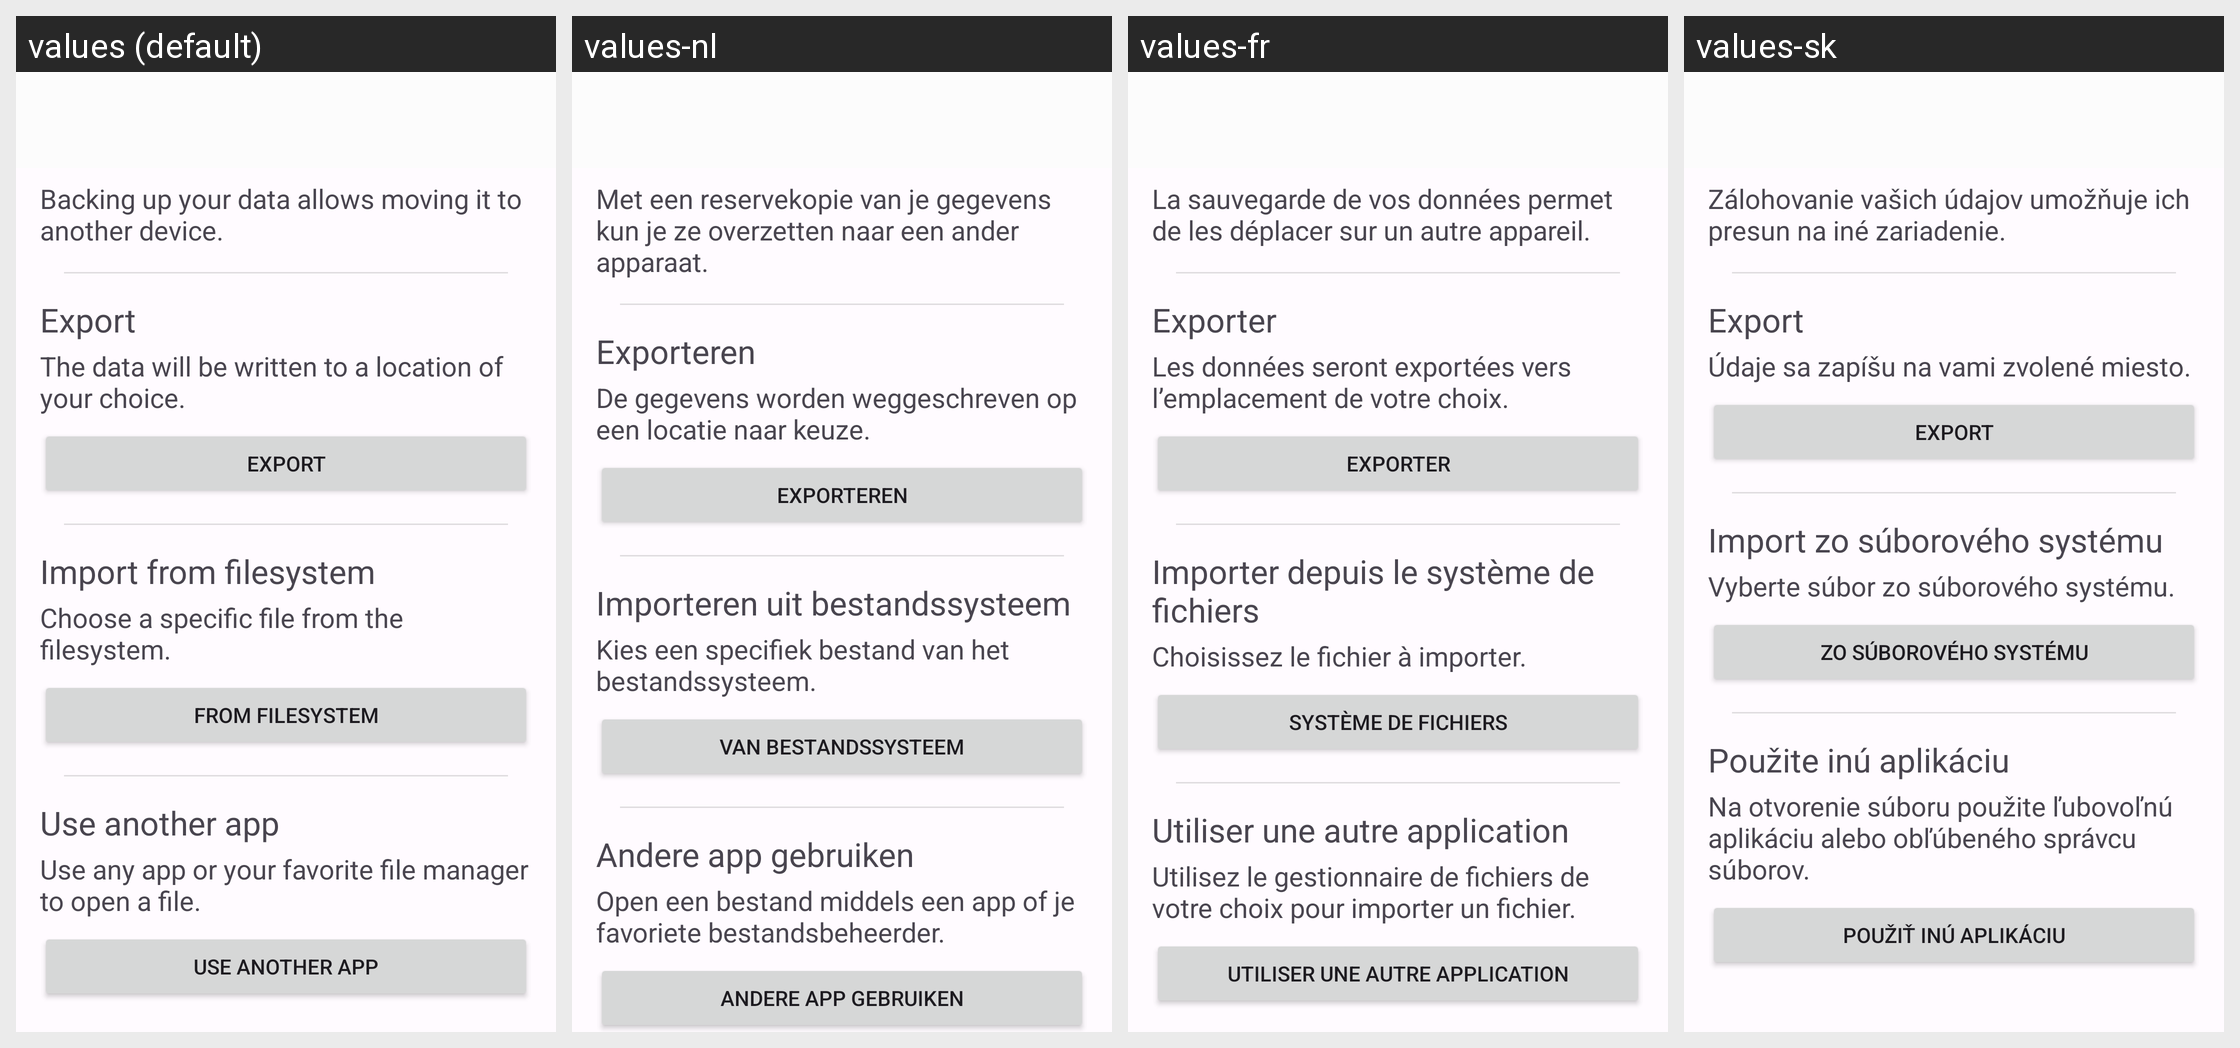

The Android screen above is rendered under several locales of the same app. Produce the string resources it draws, with the default and per-locale values.
Android screen res/layout/import_export_activity.xml rendered under 4 locales, left to right: values (default), values-nl, values-fr, values-sk. Device: Nexus 5 (rendered at 1080×1920; each locale shown at half size, 540×960, under a caption strip naming it); theme AppTheme.
Other locales in the repository, not shown: values-ar, values-bg, values-bn-rIN, values-ca, values-cs, values-de, values-el-rGR, values-eo, values-es, values-fi, values-hi, values-hr, values-hu, values-in-rID, values-it, values-ja, values-lt, values-lv, values-nb-rNO, values-pl, values-pt, values-pt-rPT, values-ru, values-sl, values-sv, values-tr, values-uk, values-zh-rCN, values-zh-rTW.
Strings drawn on this screen, with the default value and each locale's value (text and hints the layout hard-codes, and strings that could not be matched under every locale, appear in the picture but are not listed):

importExportHelp
  values: Backing up your data allows moving it to another device.
  values-nl: Met een reservekopie van je gegevens kun je ze overzetten naar een ander apparaat.
  values-fr: La sauvegarde de vos données permet de les déplacer sur un autre appareil.
  values-sk: Zálohovanie vašich údajov umožňuje ich presun na iné zariadenie.

exportName
  values: Export
  values-nl: Exporteren
  values-fr: Exporter
  values-sk: Export

exportOptionExplanation
  values: The data will be written to a location of your choice.
  values-nl: De gegevens worden weggeschreven op een locatie naar keuze.
  values-fr: Les données seront exportées vers l’emplacement de votre choix.
  values-sk: Údaje sa zapíšu na vami zvolené miesto.

importOptionFilesystemTitle
  values: Import from filesystem
  values-nl: Importeren uit bestandssysteem
  values-fr: Importer depuis le système de fichiers
  values-sk: Import zo súborového systému

importOptionFilesystemExplanation
  values: Choose a specific file from the filesystem.
  values-nl: Kies een specifiek bestand van het bestandssysteem.
  values-fr: Choisissez le fichier à importer.
  values-sk: Vyberte súbor zo súborového systému.

importOptionFilesystemButton
  values: From filesystem
  values-nl: Van bestandssysteem
  values-fr: Système de fichiers
  values-sk: Zo súborového systému

importOptionApplicationTitle
  values: Use another app
  values-nl: Andere app gebruiken
  values-fr: Utiliser une autre application
  values-sk: Použite inú aplikáciu

importOptionApplicationExplanation
  values: Use any app or your favorite file manager to open a file.
  values-nl: Open een bestand middels een app of je favoriete bestandsbeheerder.
  values-fr: Utilisez le gestionnaire de fichiers de votre choix pour importer un fichier.
  values-sk: Na otvorenie súboru použite ľubovoľnú aplikáciu alebo obľúbeného správcu súborov.

importOptionApplicationButton
  values: Use another app
  values-nl: Andere app gebruiken
  values-fr: Utiliser une autre application
  values-sk: Použiť inú aplikáciu
